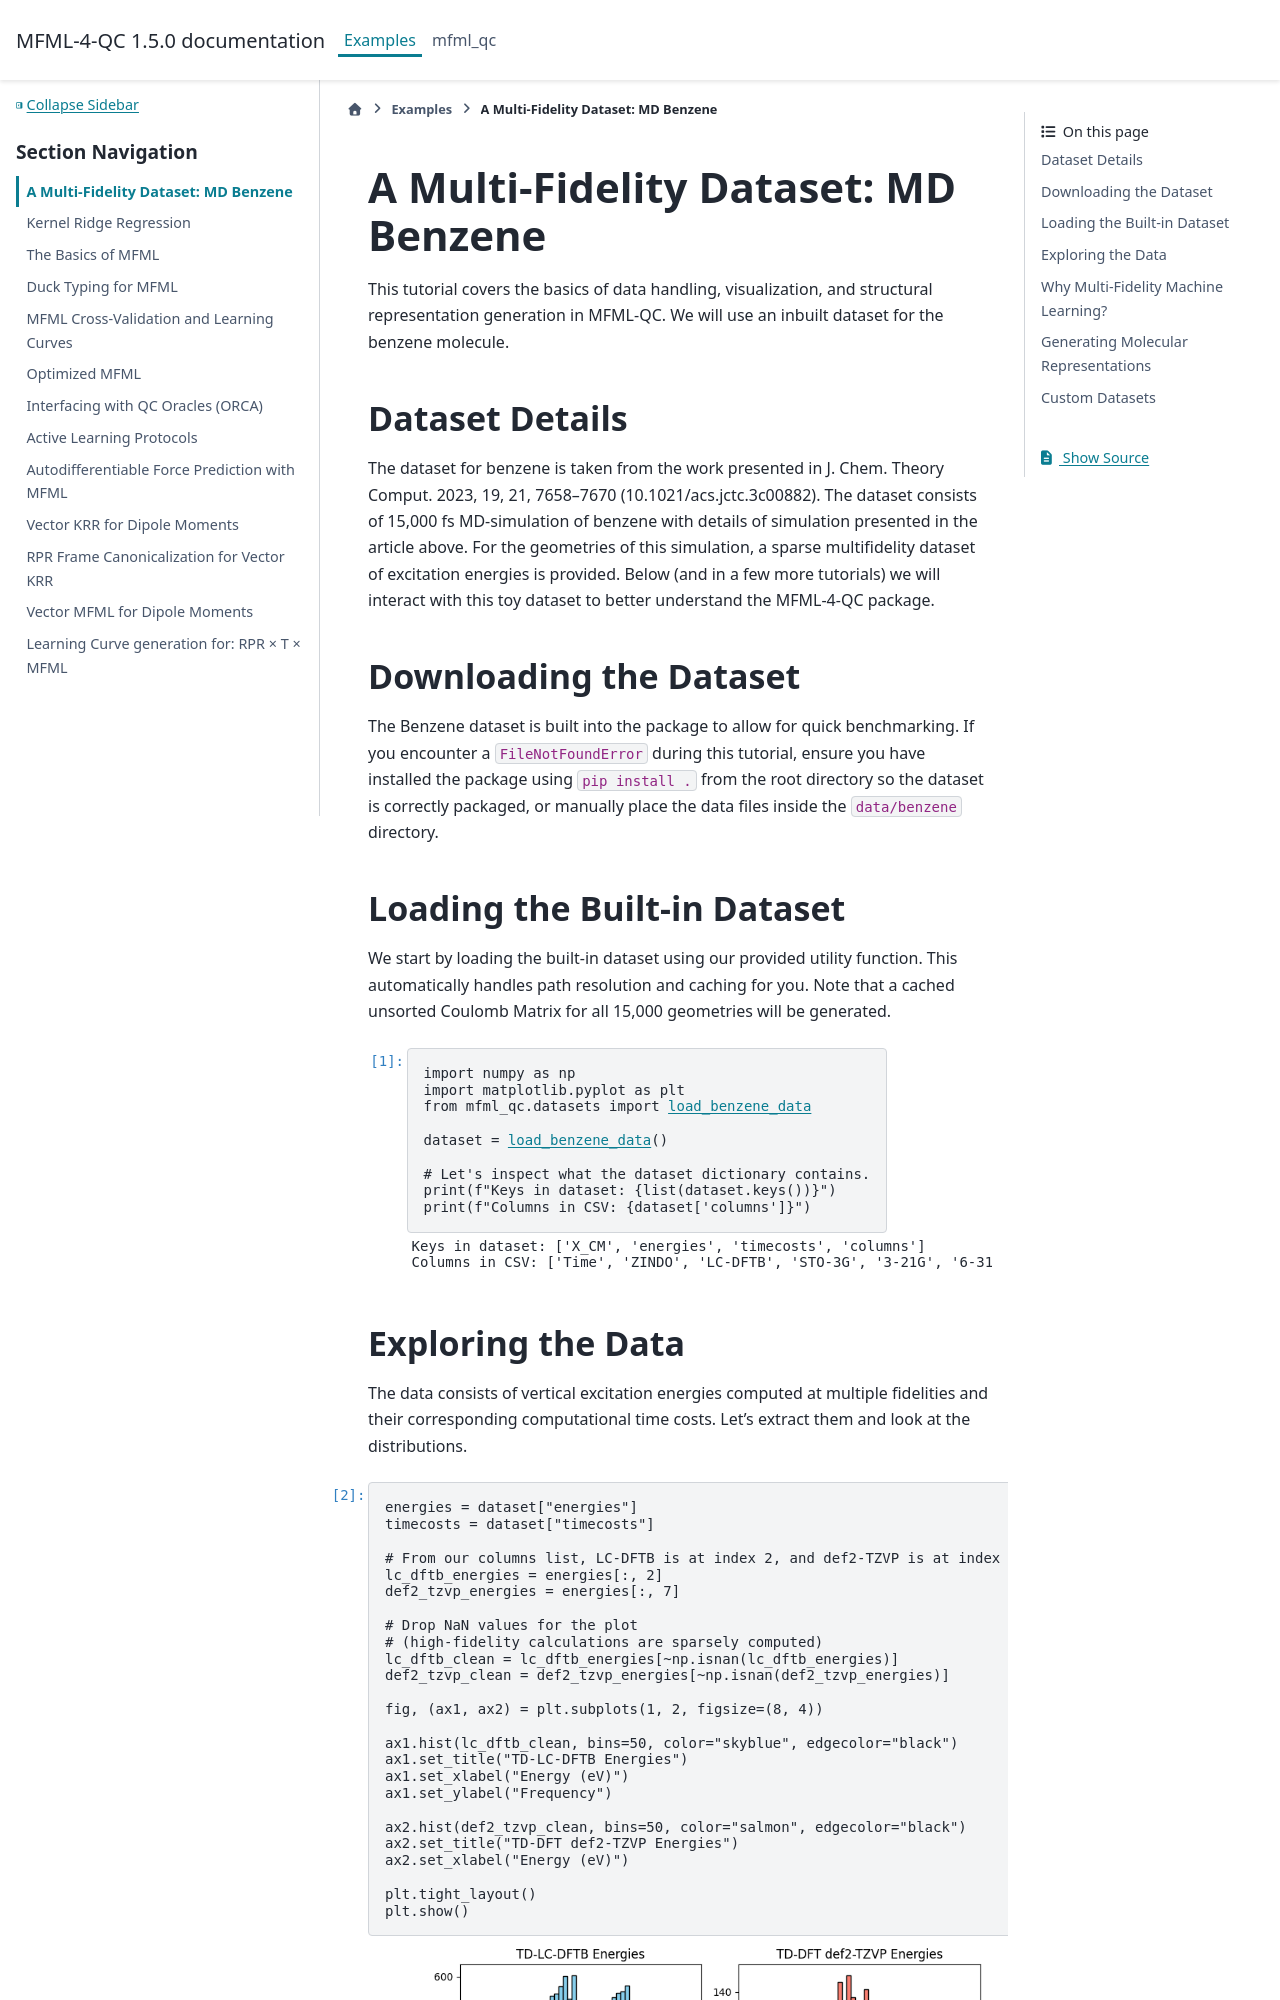

repository: vivinvinod/mfml-4-qc · page: auto_examples/01_load_and_represent.html · generator: sphinx


.. DO NOT EDIT.
.. THIS FILE WAS AUTOMATICALLY GENERATED BY SPHINX-GALLERY.
.. TO MAKE CHANGES, EDIT THE SOURCE PYTHON FILE:
.. "auto_examples/01_load_and_represent.py"
.. LINE NUMBERS ARE GIVEN BELOW.

.. only:: html

    .. note::
        :class: sphx-glr-download-link-note

        :ref:`Go to the end <sphx_glr_download_auto_examples_01_load_and_represent.py>`
        to download the full example code.

.. rst-class:: sphx-glr-example-title

.. _sphx_glr_auto_examples_01_load_and_represent.py:


A Multi-Fidelity Dataset: MD Benzene
====================================

This tutorial covers the basics of data handling, visualization, and structural
representation generation in MFML-QC. We will use an inbuilt dataset for the benzene molecule.

Dataset Details
---------------
The dataset for benzene is taken from the work presented in
J. Chem. Theory Comput. 2023, 19, 21, 7658–7670 (10.1021/acs.jctc.3c00882).
The dataset consists of 15,000 fs MD-simulation of benzene with details of simulation presented
in the article above. For the geometries of this simulation, a sparse multifidelity dataset of excitation energies is provided.
Below (and in a few more tutorials) we will interact with this toy dataset to better understand the MFML-4-QC package.

Downloading the Dataset
-----------------------
The Benzene dataset is built into the package to allow for quick benchmarking.
If you encounter a ``FileNotFoundError`` during this tutorial, ensure you have
installed the package using ``pip install .`` from the root directory so the
dataset is correctly packaged, or manually place the data files inside the
``data/benzene`` directory.

.. GENERATED FROM PYTHON SOURCE LINES 26-31

Loading the Built-in Dataset
----------------------------
We start by loading the built-in dataset using our provided utility function.
This automatically handles path resolution and caching for you. Note that a
cached unsorted Coulomb Matrix for all 15,000 geometries will be generated.

.. GENERATED FROM PYTHON SOURCE LINES 31-42

.. code-block:: Python


    import numpy as np
    import matplotlib.pyplot as plt
    from mfml_qc.datasets import load_benzene_data

    dataset = load_benzene_data()

    # Let's inspect what the dataset dictionary contains.
    print(f"Keys in dataset: {list(dataset.keys())}")
    print(f"Columns in CSV: {dataset['columns']}")





.. rst-class:: sphx-glr-script-out

 .. code-block:: none

    Keys in dataset: ['X_CM', 'energies', 'timecosts', 'columns']
    Columns in CSV: ['Time', 'ZINDO', 'LC-DFTB', 'STO-3G', '3-21G', '6-31G', 'def2-SVP', 'def2-TZVP', 'def2-QZVP']




.. GENERATED FROM PYTHON SOURCE LINES 43-48
